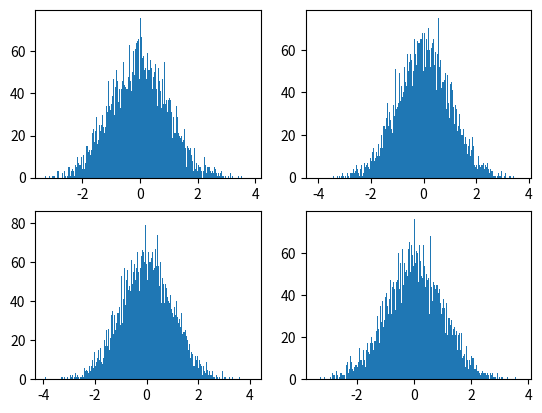

This figure's Python source:
import random

import matplotlib.pyplot as plt
import numpy as np

random.seed(2)
norml1 = np.random.normal(size=5000000)
norml2 = np.random.normal(size=5000000)
norml3 = np.random.normal(size=5000000)
norml4 = np.random.normal(size=5000000)

exp = 4
plt.figure()
plt.subplot(221)
plt.hist(norml1[0:10**exp],500)
plt.subplot(222)
plt.hist(norml1[10**exp:2*10**exp],500)
plt.subplot(223)
plt.hist(norml1[2*10**exp:3*10**exp],500)
plt.subplot(224)
plt.hist(norml1[3*10**exp:4*10**exp],500)
plt.show()


